Dataset: fruits-360 (GitHub, sjeanat3/Apple_Identification). Classes: apple braeburn, apple crimson snow, apple golden, apple granny smith, apple pink lady, apple red delicious.

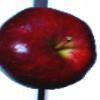
Label: apple red delicious

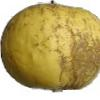
Label: apple golden

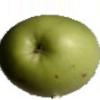
Label: apple granny smith

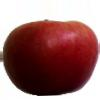
Label: apple crimson snow

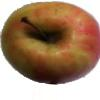
Label: apple pink lady

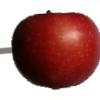
Label: apple braeburn
